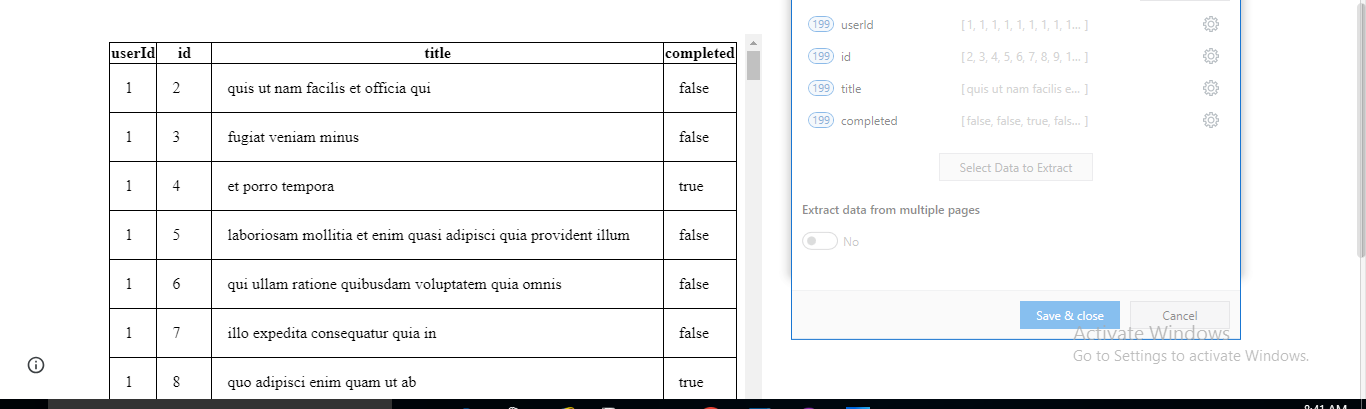
Workflow: Main

Step 1: get-text from the table in window 'XPERIENCE - Table Data Scraping' (chrome.exe)
